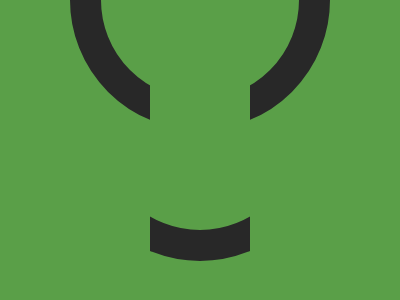

Write the HTML and CSS that draws this image.

<!DOCTYPE html>
<html lang="en">

<head>
  <meta charset="UTF-8" />
  <meta name="viewport" content="width=device-width, initial-scale=1.0" />
  <title>2025/06/04</title>
  <style>
    body,
    main,
    div {
      display: grid;
      place-items: center;
    }

    body {
      min-height: 100dvh;
      margin: 0;
      background: #5A9F48;
    }

    main {
      position: relative;
      margin-top: -75%;
    }

    main,
    div::after {
      width: 260px;
      height: 260px;
      background: #5A9F48;
      box-sizing: border-box;
      border: 31px solid #282828;
      border-radius: 50%;
    }

    div {
      height: 200px;
      width: 100px;
      position: absolute;
      top: 160px;
      overflow: hidden;

      &::after {
        content: '';
        position: absolute;
        top: -60px;
      }
    }
  </style>
</head>

<body>
  <main>
    <div></div>
  </main>
</body>

</html>